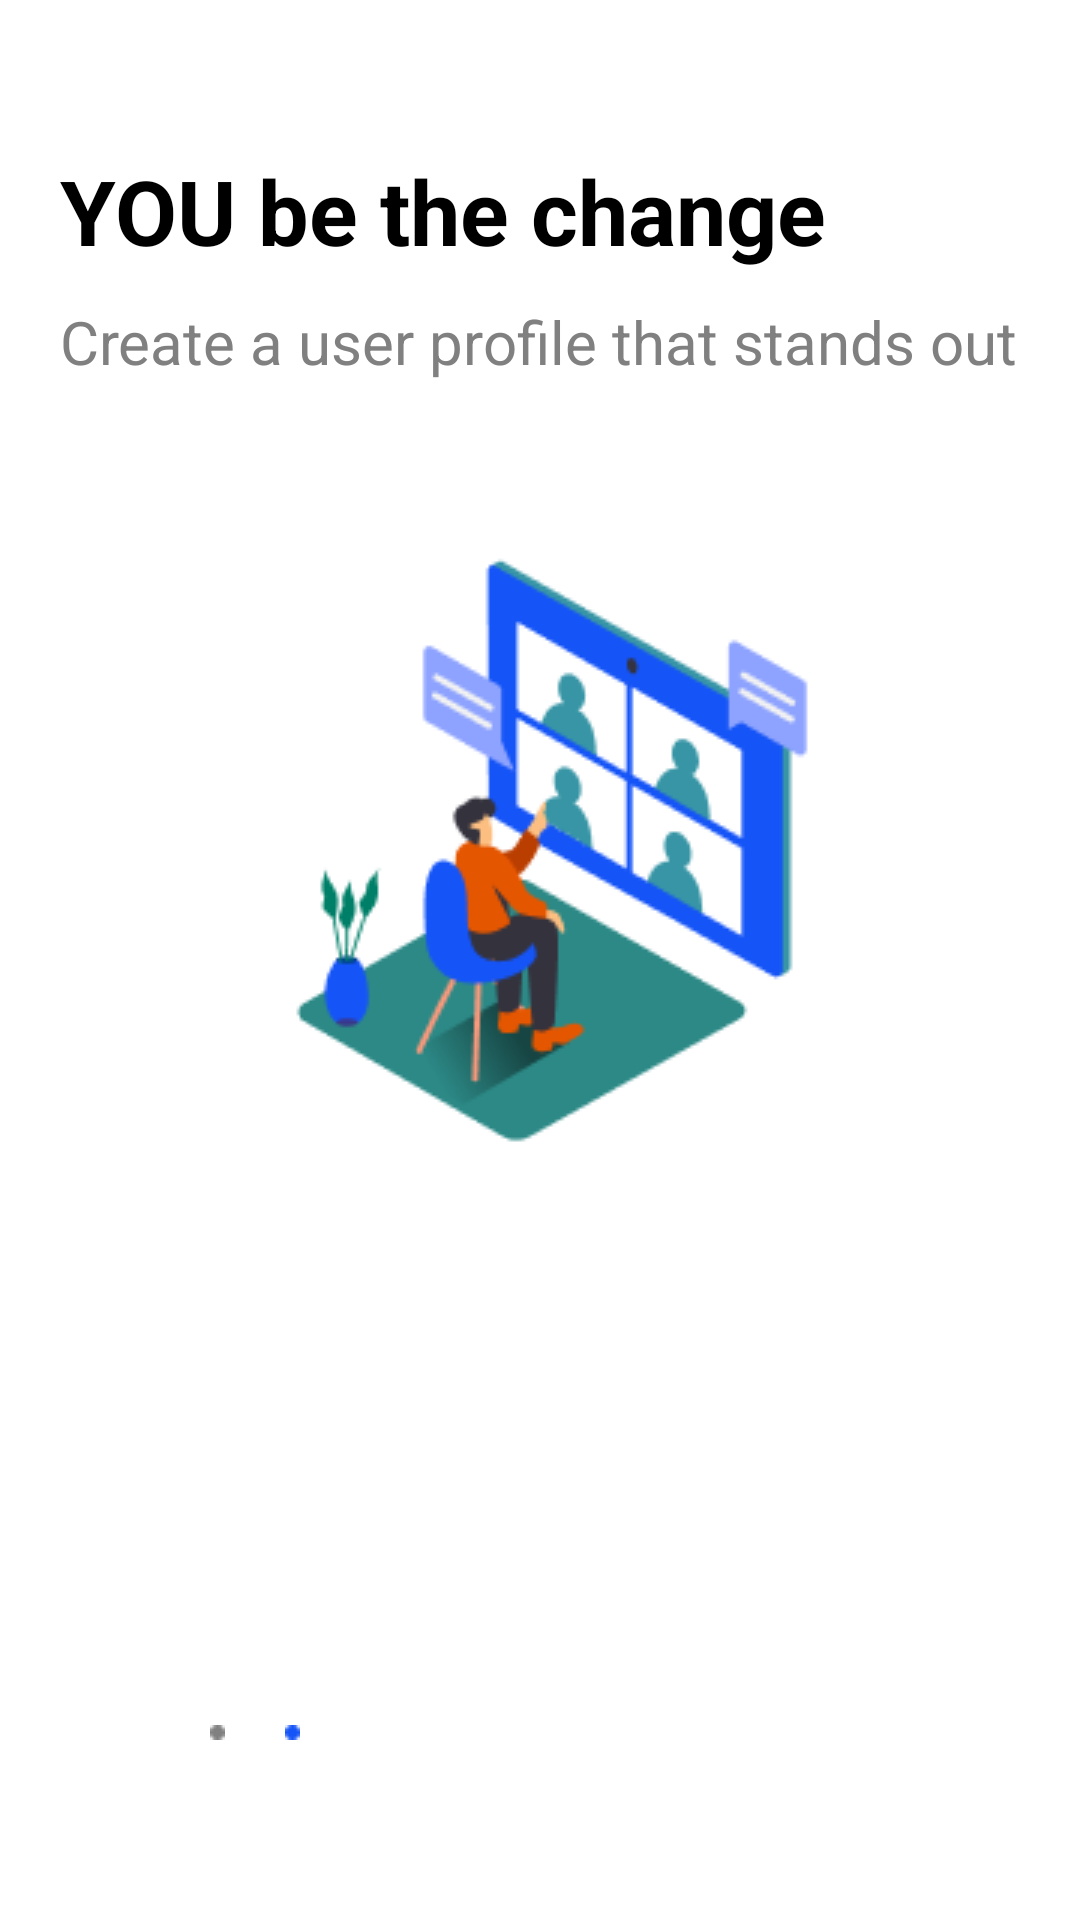

Reconstruct the res/layout file that produces this screen, plus the resources it refers to.
<!-- AndroidManifest.xml: application theme Theme.Talk_ToGather -->
<!-- res/layout/fragment_start_3.xml -->
<?xml version="1.0" encoding="utf-8"?>
<FrameLayout xmlns:android="http://schemas.android.com/apk/res/android"
    xmlns:tools="http://schemas.android.com/tools"
    android:layout_width="match_parent"
    android:layout_height="match_parent"
    android:background="@color/backgroundColor"
    tools:context=".Initial_Activities.Start_3">

    <RelativeLayout
        android:layout_width="match_parent"
        android:layout_height="match_parent">

        <TextView
            android:id="@+id/start1_heading"
            android:layout_width="match_parent"
            android:layout_height="wrap_content"
            android:layout_marginLeft="20dp"
            android:layout_marginTop="50dp"
            android:text="@string/walk_pickup_txt3"
            android:textColor="@color/textColor"
            android:textSize="30sp"
            android:textStyle="bold" />

        <TextView
            android:id="@+id/start1_text"
            android:layout_width="match_parent"
            android:layout_height="wrap_content"
            android:layout_below="@+id/start1_heading"
            android:layout_marginLeft="20dp"
            android:layout_marginTop="10dp"
            android:layout_marginRight="20dp"
            android:text="@string/walk_pickup_content3"
            android:textColor="#808080"
            android:textSize="20sp" />

        <ImageView
            android:layout_width="wrap_content"
            android:layout_height="wrap_content"
            android:layout_below="@id/start1_text"
            android:layout_centerHorizontal="true"
            android:layout_marginTop="50dp"
            android:src="@drawable/start3_img" />

        <LinearLayout
            android:layout_width="match_parent"
            android:layout_height="wrap_content"
            android:layout_alignParentBottom="true"
            android:layout_margin="20dp"
            android:orientation="horizontal">

            <LinearLayout
                android:layout_width="70dp"
                android:layout_height="20dp"
                android:layout_marginBottom="30dp"
                android:layout_marginLeft="20dp"
                android:orientation="horizontal">

                <ImageView
                    android:layout_width="wrap_content"
                    android:layout_height="wrap_content"
                    android:src="@drawable/gray_dot"
                    android:layout_margin="5dp"
                    android:layout_weight="1"/>

                <ImageView
                    android:layout_width="wrap_content"
                    android:layout_height="wrap_content"
                    android:src="@drawable/gray_dot2"
                    android:layout_margin="5dp"
                    android:layout_weight="1"/>

                <ImageView
                    android:layout_width="wrap_content"
                    android:layout_height="wrap_content"
                    android:src="@drawable/blue_dot"
                    android:layout_margin="5dp"
                    android:layout_weight="1"/>
            </LinearLayout>

        </LinearLayout>
    </RelativeLayout>

</FrameLayout>
<!-- resources referenced by this layout -->
<resources>
  <color name="backgroundColor">#FFFFFF</color>
  <color name="textColor">#000000</color>
  <!-- drawable blue_dot: png bitmap (drawable, 191 bytes) -->
  <!-- drawable gray_dot2: png bitmap (drawable, 175 bytes) -->
  <!-- drawable start3_img: png bitmap (drawable, 12438 bytes) -->
  <string name="walk_pickup_content3">Create a user profile that stands out</string>
  <string name="walk_pickup_txt3">YOU be the change</string>
  <style parent="Theme.MaterialComponents.NoActionBar" name="Theme.Talk_ToGather">
  
      
      <item name="colorPrimary">@color/purple_500</item>
  
      <item name="colorPrimaryVariant">@color/purple_700</item>
  
      <item name="colorOnPrimary">@color/white</item>
  
      
      <item name="colorSecondary">@color/teal_200</item>
  
      <item name="colorSecondaryVariant">@color/teal_700</item>
  
      <item name="colorOnSecondary">@color/black</item>
  
      
      <item name="android:statusBarColor" tools:targetApi="l">?attr/colorPrimaryVariant</item>
  
      
  
  </style>
  <color name="purple_500">#1554F6</color>
  <color name="purple_700">#1554F6</color>
  <color name="white">#FFFFFFFF</color>
  <color name="teal_200">#1554F6</color>
  <color name="teal_700">#1554F6</color>
  <color name="black">#FF000000</color>
</resources>
